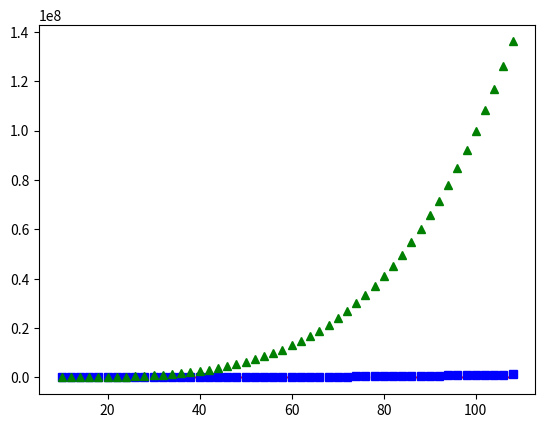

This chart was generated by the following Python code:
import matplotlib.pyplot as plt
import numpy as np

# t=np.arange(100)[0::2]
t=np.arange(10,110)[0::2]

# plt.plot(x)
# plt.scatter(x,y)
plt.plot(t, t**2, 'r--', t, t**3, 'bs', t, t**4, 'g^')
plt.show()

